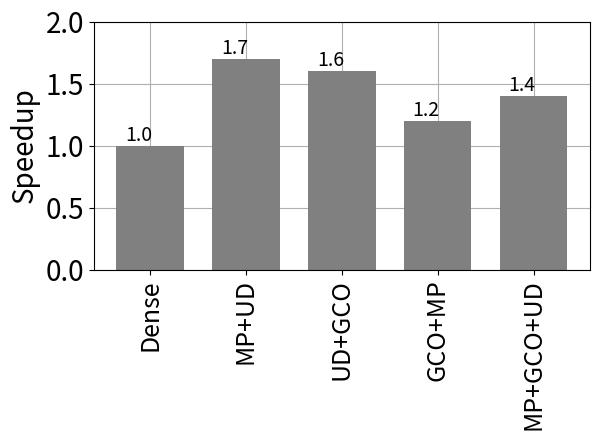

Python code for this plot:
import matplotlib.pyplot as plt

SMALL_SIZE = 8
MEDIUM_SIZE = 18
BIGGER_SIZE = 20
# plt.rc("xtick.top", True)
# plt.rc("xtick.labeltop", True)
plt.rc('font', size=BIGGER_SIZE)          # controls default text sizes
plt.rc('axes', titlesize=BIGGER_SIZE)     # fontsize of the axes title
plt.rc('axes', labelsize=BIGGER_SIZE)    # fontsize of the x and y labels
plt.rc('xtick', labelsize=MEDIUM_SIZE)    # fontsize of the tick labels
plt.rc('ytick', labelsize=BIGGER_SIZE)    # fontsize of the tick labels
plt.rc('legend', fontsize=MEDIUM_SIZE)    # legend fontsize
plt.rc('figure', titlesize=BIGGER_SIZE)  # fontsize of the figure title

# Values for your 7 data points
values = [1, 1.7, 1.6 , 1.2, 1.4]

# Corresponding labels for the data points
labels = ['Dense', 'MP+UD', 'UD+GCO', 'GCO+MP', 'MP+GCO+UD']

# Create a figure and a set of subplots
colors = ['gray', 'gray', 'gray', 'gray', 'gray']

# Create a figure and a set of subplots
plt.subplots()

# Create a bar chart with different colors
bars = plt.bar(labels, values, color=colors, width=0.7, zorder=2)

plt.grid(True, zorder=1)
# Add the value on top of each bar
for bar in bars:
    yval = bar.get_height()
    plt.text(bar.get_x() + bar.get_width()/8.0, yval, yval, va='bottom',fontsize=14) # va: vertical alignment


# Add gridlines
# plt.grid(True)

# Add a legend
# plt.legend()
plt.xticks(rotation=90)
# Provide titles for the x and y axes
# plt.xlabel('Labels')
plt.ylabel('Speedup')
plt.ylim([0,2.0])
# Provide a title for the bar chart
# plt.title()
plt.tight_layout()
plt.show()
# Show the bar chart
# plt.savefig('ddnet_results_combine.png',format='png',dpi = 300, transparent=True)